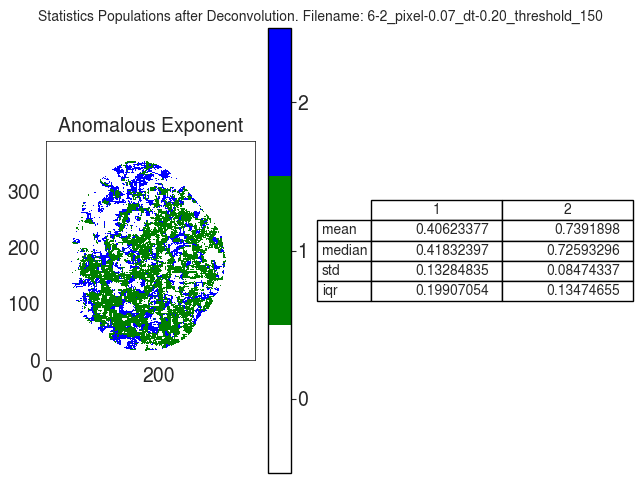

Values plotted in this chart, from the file beside it:
A
, 1, 2
mean, 0.4062, 0.7392
median, 0.4183, 0.7259
std, 0.1328, 0.08474
iqr, 0.1991, 0.1347
